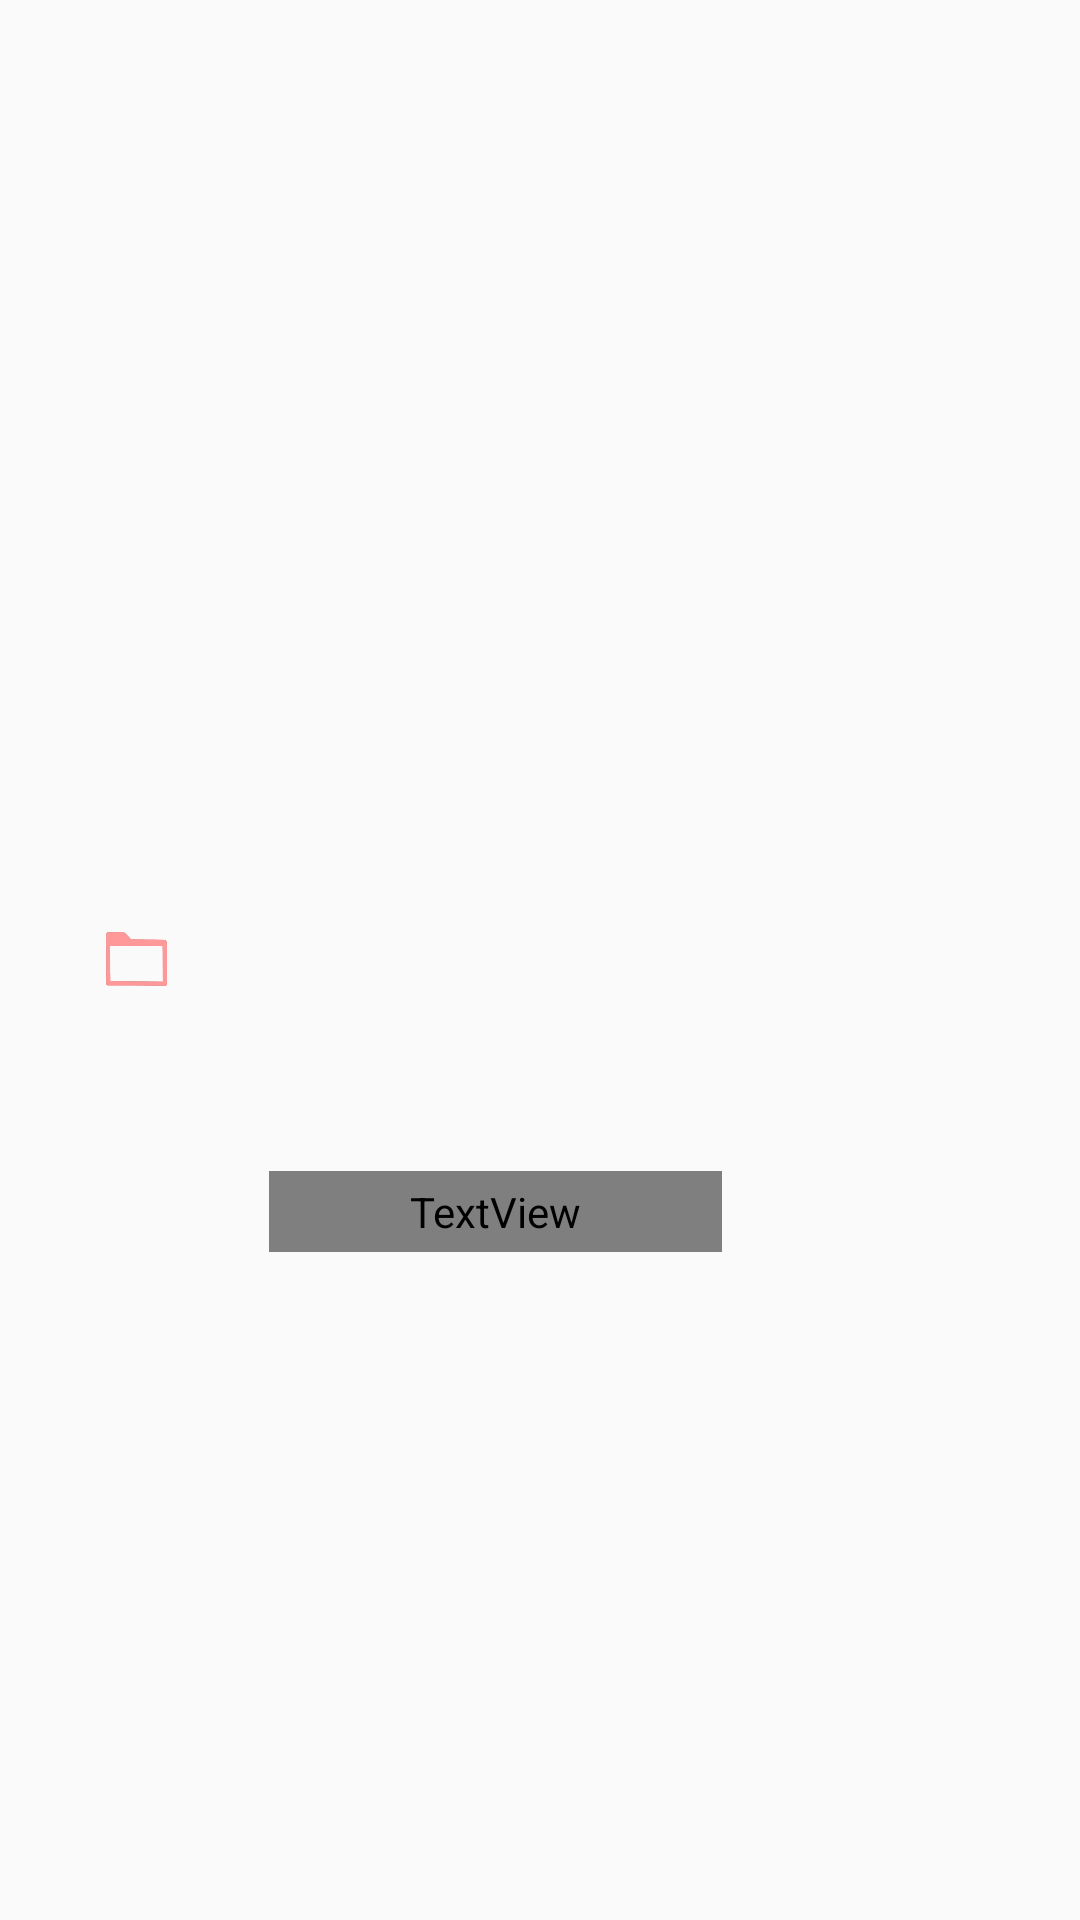

Here is an Android app screen rendered from its layout file. Give the layout XML and the strings, colors and styles it references.
<!-- AndroidManifest.xml: application theme AppTheme -->
<!-- res/layout/folder_item.xml -->
<?xml version="1.0" encoding="utf-8"?>
<androidx.constraintlayout.widget.ConstraintLayout xmlns:android="http://schemas.android.com/apk/res/android"
    xmlns:app="http://schemas.android.com/apk/res-auto"
    xmlns:tools="http://schemas.android.com/tools"
    android:layout_width="300dp"
    android:layout_height="50dp">

    <ImageView
        android:id="@+id/folder_img"
        android:layout_width="30dp"
        android:layout_height="27dp"
        android:src="@drawable/folder"
        app:layout_constraintBottom_toBottomOf="parent"
        app:layout_constraintEnd_toStartOf="@+id/folder_name"
        app:layout_constraintStart_toStartOf="parent"
        app:layout_constraintTop_toTopOf="parent" />

    <TextView
        android:id="@+id/folder_name"
        android:layout_width="151dp"
        android:layout_height="27dp"
        android:layout_marginTop="18dp"
        android:layout_marginEnd="30dp"
        android:layout_marginBottom="13dp"
        android:fontFamily="@font/dreamfont5"
        android:textSize="15dp"
        android:textColor="#5E5E5E"
        android:text="folder"
        app:layout_constraintBottom_toBottomOf="parent"
        app:layout_constraintEnd_toEndOf="parent"
        app:layout_constraintStart_toStartOf="parent"
        app:layout_constraintTop_toTopOf="parent"
        app:layout_constraintVertical_bias="0.64" />

</androidx.constraintlayout.widget.ConstraintLayout>
<!-- resources referenced by this layout -->
<resources>
  <!-- drawable folder: png bitmap (drawable-v24, 10296 bytes) -->
  <style name="AppTheme" parent="Theme.AppCompat.Light.DarkActionBar">
          
          <item name="colorPrimary">@color/colorPrimary</item>
          <item name="colorPrimaryDark">@color/colorPrimaryDark</item>
          <item name="colorAccent">@color/colorAccent</item>
          <item name="windowActionBar">false</item>
          <item name="windowNoTitle">true</item>
      </style>
  <color name="colorPrimary">#00008577</color>
  <color name="colorPrimaryDark">#FF9999</color>
  <color name="colorAccent">#D81B60</color>
</resources>
